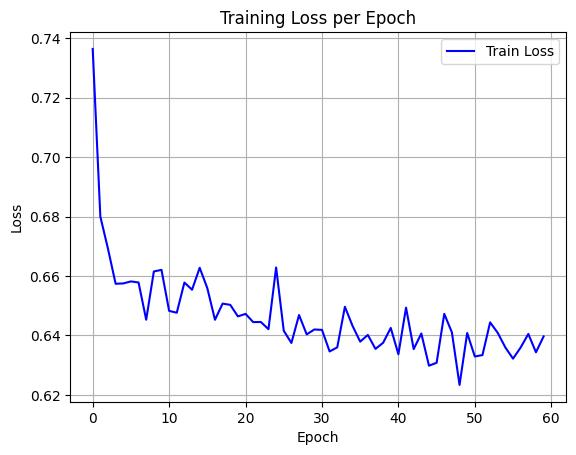

Data behind this chart, as committed beside it:
epoch, train_loss
0, 0.7364
1, 0.68
2, 0.6692
3, 0.6574
4, 0.6575
5, 0.6582
6, 0.6578
7, 0.6453
8, 0.6615
9, 0.6621
10, 0.6483
11, 0.6477
12, 0.6578
13, 0.6554
14, 0.6628
15, 0.6559
16, 0.6453
17, 0.6507
18, 0.6503
19, 0.6464
20, 0.6473
21, 0.6445
22, 0.6445
23, 0.6421
24, 0.6629
25, 0.6416
26, 0.6375
27, 0.6469
28, 0.6404
29, 0.642
30, 0.6419
31, 0.6346
32, 0.636
33, 0.6497
34, 0.6432
35, 0.6379
36, 0.6402
37, 0.6355
38, 0.6375
39, 0.6425
40, 0.6337
41, 0.6494
42, 0.6354
43, 0.6407
44, 0.6298
45, 0.6308
46, 0.6473
47, 0.641
48, 0.6234
49, 0.6408
50, 0.6329
51, 0.6334
52, 0.6444
53, 0.6409
54, 0.6359
55, 0.6322
56, 0.636
57, 0.6405
58, 0.6344
59, 0.6397
